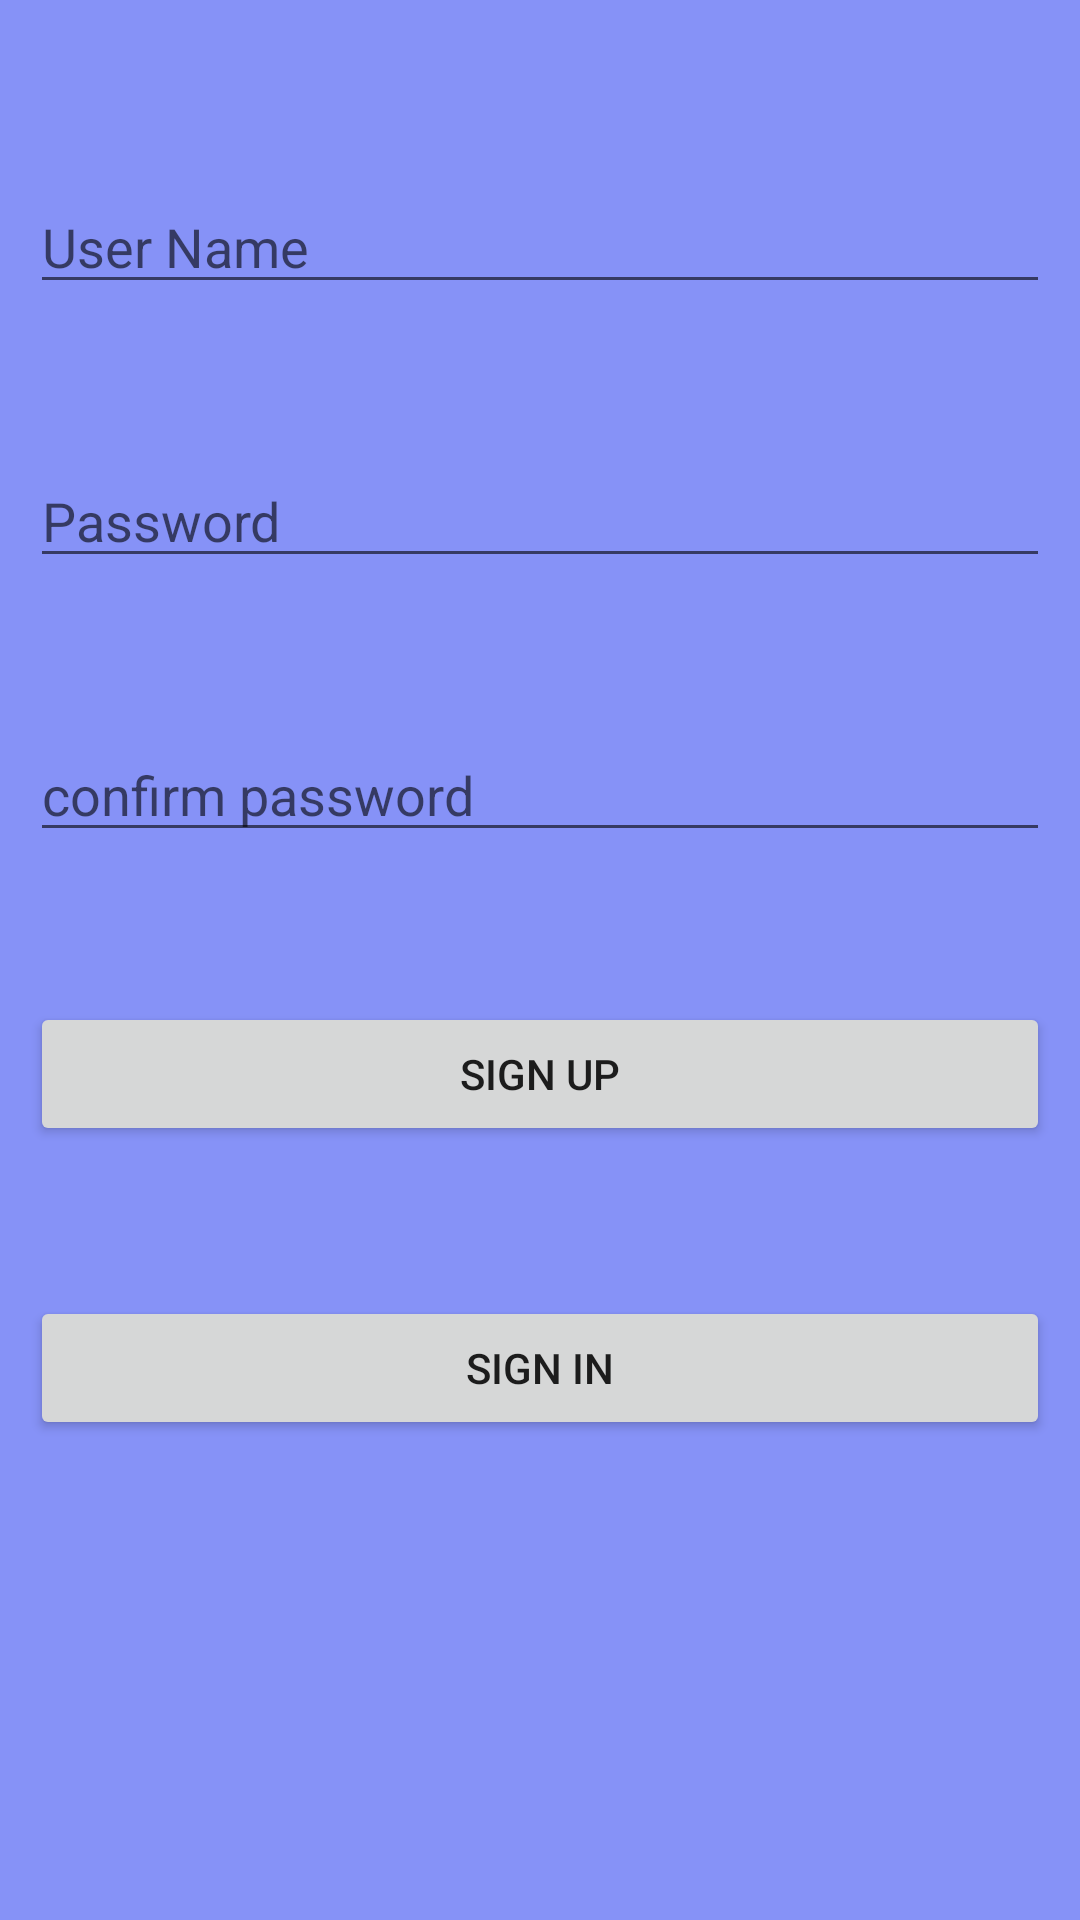

Write the Android layout XML for this screen, with the resource values it uses.
<!-- AndroidManifest.xml: application theme Theme.Gro -->
<!-- res/layout/activity_signup.xml -->
<?xml version="1.0" encoding="utf-8"?>
<RelativeLayout xmlns:android="http://schemas.android.com/apk/res/android"
    xmlns:app="http://schemas.android.com/apk/res-auto"
    xmlns:tools="http://schemas.android.com/tools"
    android:layout_width="match_parent"
    android:layout_height="match_parent"
    android:padding="10dp"
    android:background="#8692f7"
    tools:context=".signup">
    <EditText
        android:layout_width="match_parent"
        android:layout_height="wrap_content"
        android:id="@+id/username"
        android:hint="User Name"
        android:layout_marginTop="50dp"/>
    <EditText
        android:layout_width="match_parent"
        android:layout_height="wrap_content"
        android:id="@+id/password"
        android:hint="Password"
        android:layout_marginTop="50dp"
        android:layout_below="@id/username"/>
    <EditText
        android:layout_width="match_parent"
        android:layout_height="wrap_content"
        android:id="@+id/repassword"
        android:hint="confirm password"
        android:layout_marginTop="50dp"
        android:layout_below="@id/password"/>
    <Button
        android:layout_width="match_parent"
        android:layout_height="wrap_content"
        android:id="@+id/btnsignup"
        android:text="SIGN UP"
        android:layout_marginTop="50dp"
        android:layout_below="@id/repassword"


        />
    <Button
        android:layout_width="match_parent"
        android:layout_height="wrap_content"
        android:id="@+id/btnsignin"
        android:text="SIGN IN"
        android:layout_marginTop="50dp"
        android:layout_below="@id/btnsignup"


        />




</RelativeLayout>
<!-- resources referenced by this layout -->
<resources>
  <style name="Theme.Gro" parent="Theme.AppCompat.Light.NoActionBar">
          
          <item name="colorPrimary">@color/white</item>
          <item name="colorPrimaryVariant">@color/lavender</item>
          <item name="colorOnPrimary">@color/black</item>
          
          <item name="colorSecondary">@color/teal_200</item>
          <item name="colorSecondaryVariant">@color/teal_700</item>
          <item name="colorOnSecondary">@color/black</item>
          
          <item name="android:statusBarColor">?attr/colorPrimaryVariant</item>
          
      </style>
  <!-- not gathered from this repository: default colours our renderer supplied (Android Studio template values) -->
  <color name="teal_200">#FF03DAC5</color>
  <color name="teal_700">#FF018786</color>
  <color name="black">#FF000000</color>
  <color name="white">#FFFFFFFF</color>
</resources>
